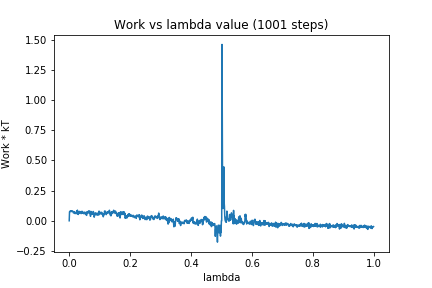

Values plotted in this chart, from the file beside it:
0, 0.0
1, 0.07507
2, 0.07418
3, 0.0807
4, 0.08232
5, 0.07847
6, 0.07678
7, 0.08085
8, 0.0769
9, 0.07921
10, 0.07874
11, 0.08218
12, 0.07705
13, 0.06867
14, 0.06533
15, 0.06511
16, 0.07348
17, 0.06709
18, 0.07249
19, 0.05954
20, 0.06658
21, 0.06488
22, 0.06875
23, 0.05896
24, 0.07101
25, 0.08209
26, 0.07251
27, 0.08817
28, 0.05732
29, 0.06249
30, 0.05239
31, 0.06601
32, 0.06989
33, 0.07753
34, 0.06302
35, 0.0766
36, 0.07057
37, 0.07038
38, 0.07453
39, 0.05952
40, 0.06213
41, 0.07401
42, 0.07897
43, 0.06586
44, 0.06386
45, 0.0653
46, 0.07132
47, 0.05911
48, 0.06048
49, 0.06365
50, 0.07015
51, 0.05836
52, 0.07052
53, 0.06232
54, 0.06013
55, 0.05224
56, 0.06525
57, 0.04463
58, 0.07267
59, 0.06257
60, 0.07647
... 940 more rows
